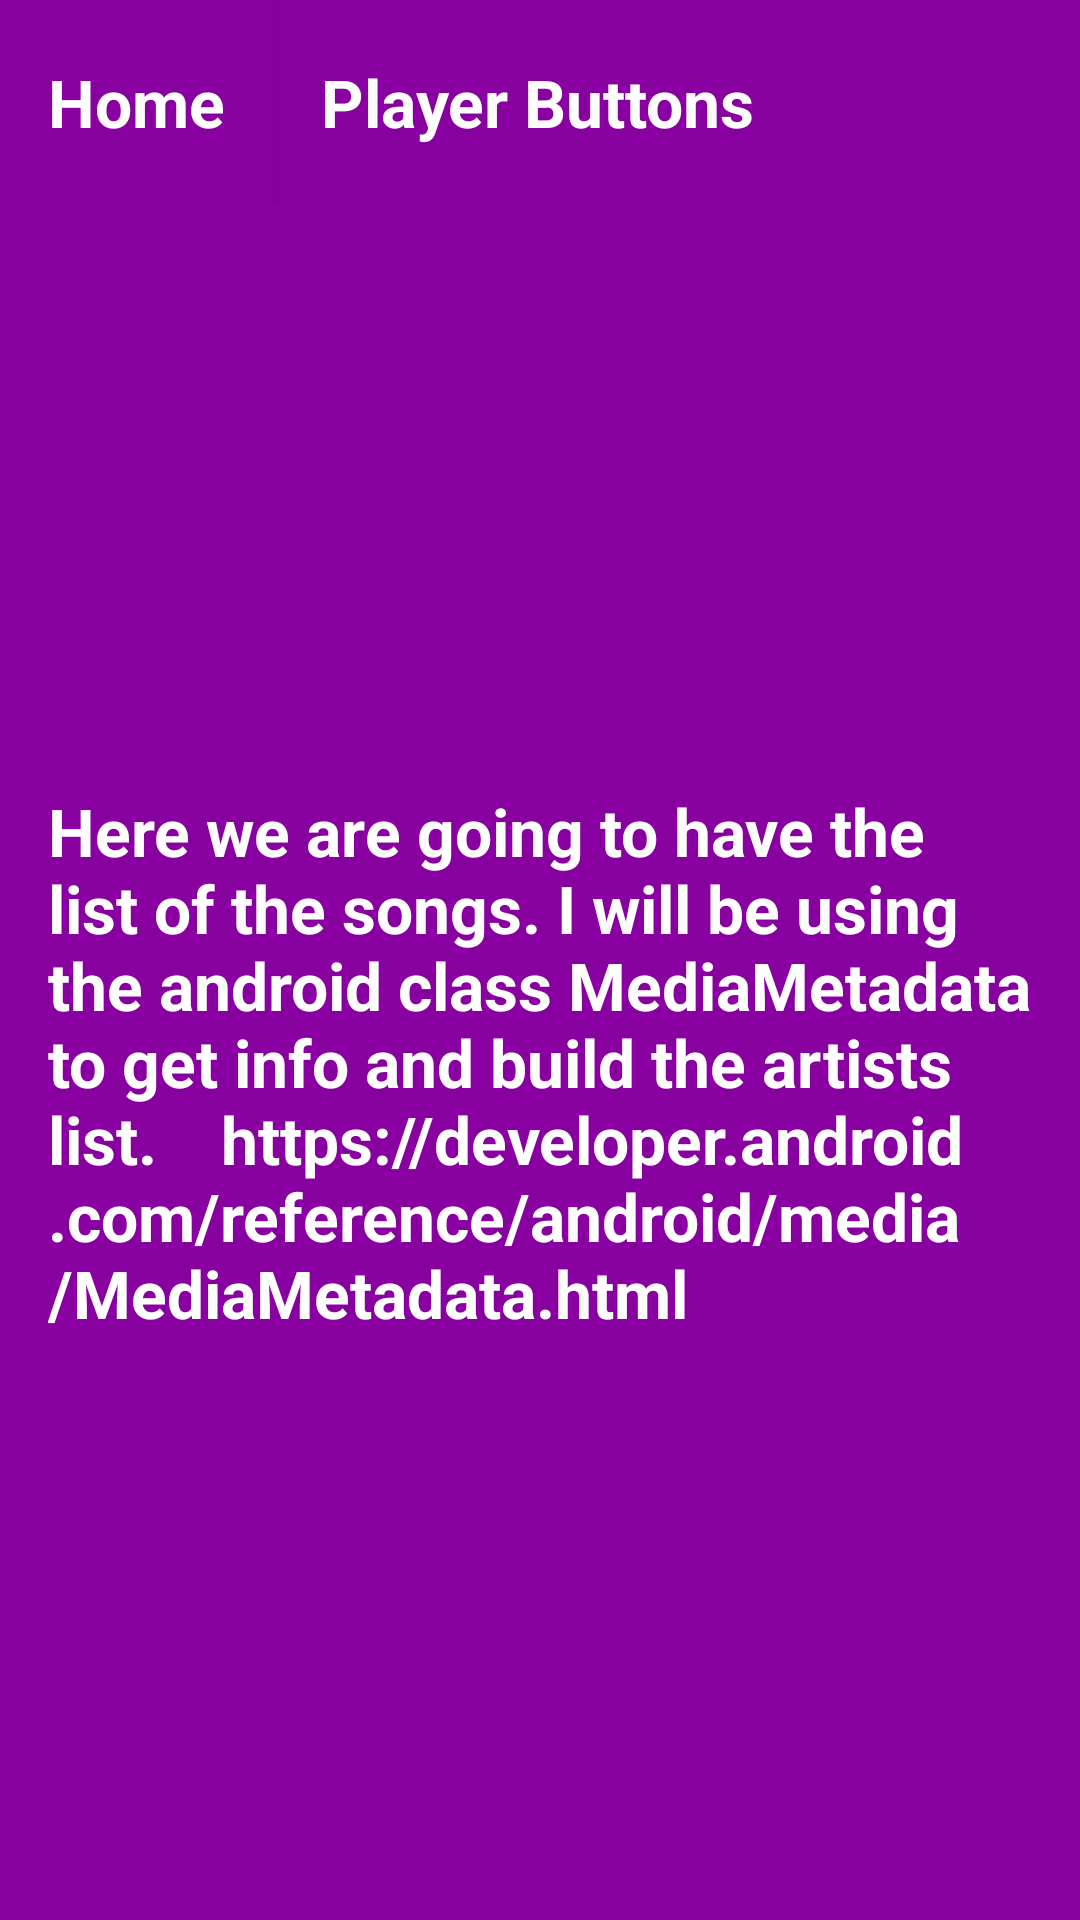

Write the Android layout XML for this screen, with the resource values it uses.
<!-- AndroidManifest.xml: application theme AppTheme -->
<!-- res/layout/activity_songs.xml -->
<?xml version="1.0" encoding="utf-8"?>
<LinearLayout xmlns:android="http://schemas.android.com/apk/res/android"
    android:orientation="vertical" android:layout_width="match_parent"
    android:layout_height="match_parent"
    android:background="@color/category_songs">
    <LinearLayout
        android:layout_width="match_parent"
        android:layout_height="wrap_content"
        android:orientation="horizontal">

        <Button
            android:id="@+id/home"
            style="@style/HeadStyle"
            android:background="@color/category_songs"
            android:text="@string/category_home" />

        <TextView
            android:id="@+id/player"
            style="@style/HeadStyle"
            android:layout_height="match_parent"
            android:layout_weight="1"
            android:background="@color/category_songs"
            android:text="@string/category_player" />

    </LinearLayout>
    <TextView
        style="@style/TextViewStyle"
        android:text="Here we are going to have the list of the songs. I will be using the android class MediaMetadata to get info and build the artists list.    https://developer.android.com/reference/android/media/MediaMetadata.html"/>
</LinearLayout>
<!-- resources referenced by this layout -->
<resources>
  <color name="category_songs">#8800A0</color>
  <string name="category_home">Home</string>
  <string name="category_player">Player Buttons</string>
  <style name="HeadStyle">
          <item name="android:layout_width">wrap_content</item>
          <item name="android:layout_height">@dimen/head_item_height</item>
          <item name="android:gravity">center_vertical</item>
          <item name="android:padding">16dp</item>
          <item name="android:textColor">@android:color/white</item>
          <item name="android:textStyle">bold</item>
          <item name="android:textAppearance">?android:textAppearanceLarge</item>
      </style>
  <style name="TextViewStyle">
          <item name="android:layout_width">match_parent</item>
          <item name="android:layout_height">match_parent</item>
          <item name="android:gravity">center_vertical</item>
          <item name="android:padding">16dp</item>
          <item name="android:textColor">@android:color/white</item>
          <item name="android:textStyle">bold</item>
          <item name="android:textAppearance">?android:textAppearanceLarge</item>
      </style>
  <style name="AppTheme" parent="Theme.AppCompat.Light.DarkActionBar">
          
          <item name="colorPrimary">@color/colorPrimary</item>
          <item name="colorPrimaryDark">@color/colorPrimaryDark</item>
          
      </style>
  <dimen name="head_item_height">68dp</dimen>
  <color name="colorPrimary">#4A312A</color>
  <color name="colorPrimaryDark">#2F1D1A</color>
</resources>
